Labelled photos from "Dataset_train_uniform_final", an image-classification folder in LeNPThuyVy/Campus-Integrity-Monitor. The possible labels are: non-uniform, uniform.

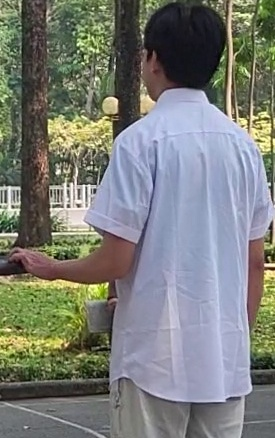
Label: uniform

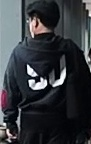
Label: non-uniform

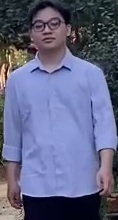
Label: non-uniform

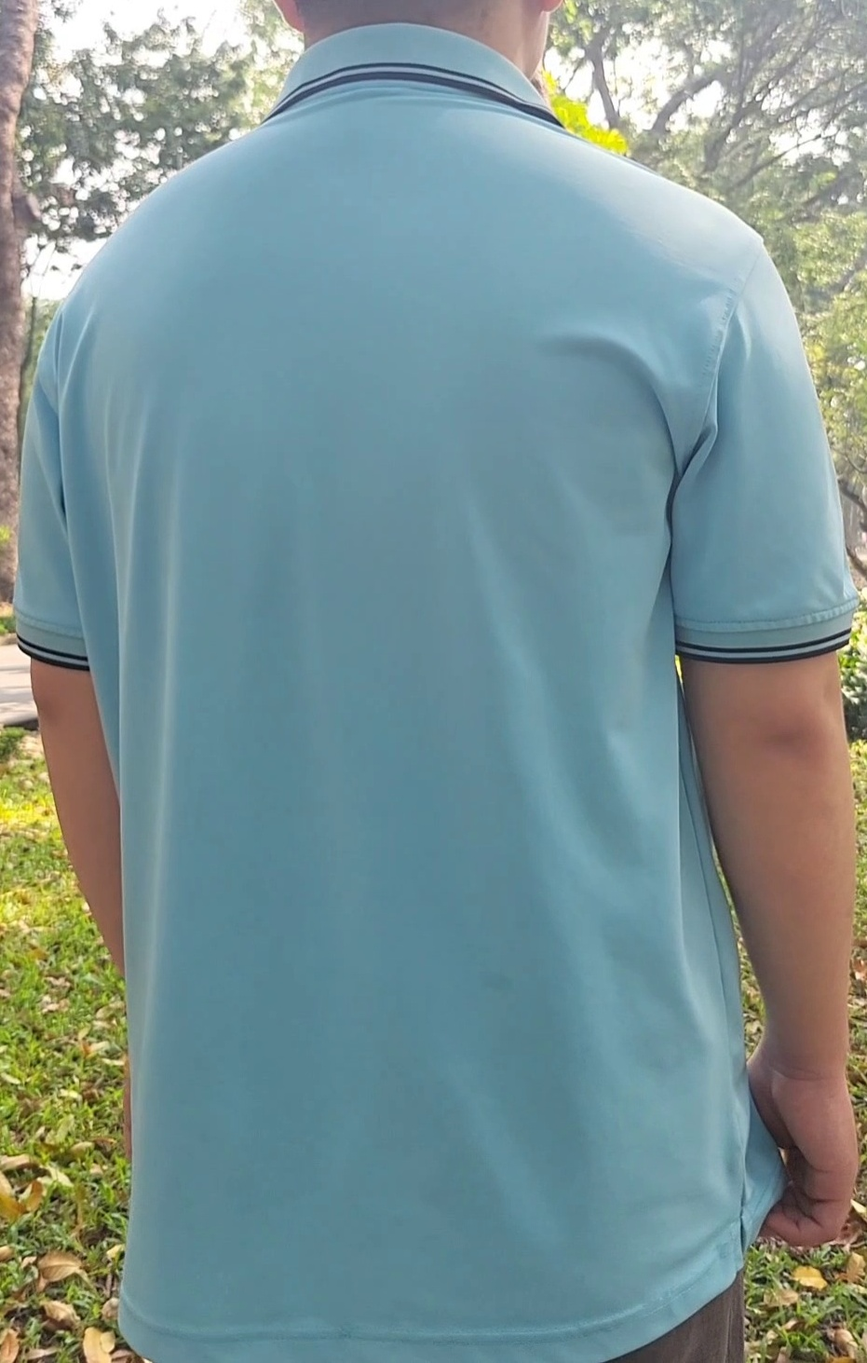
Label: uniform

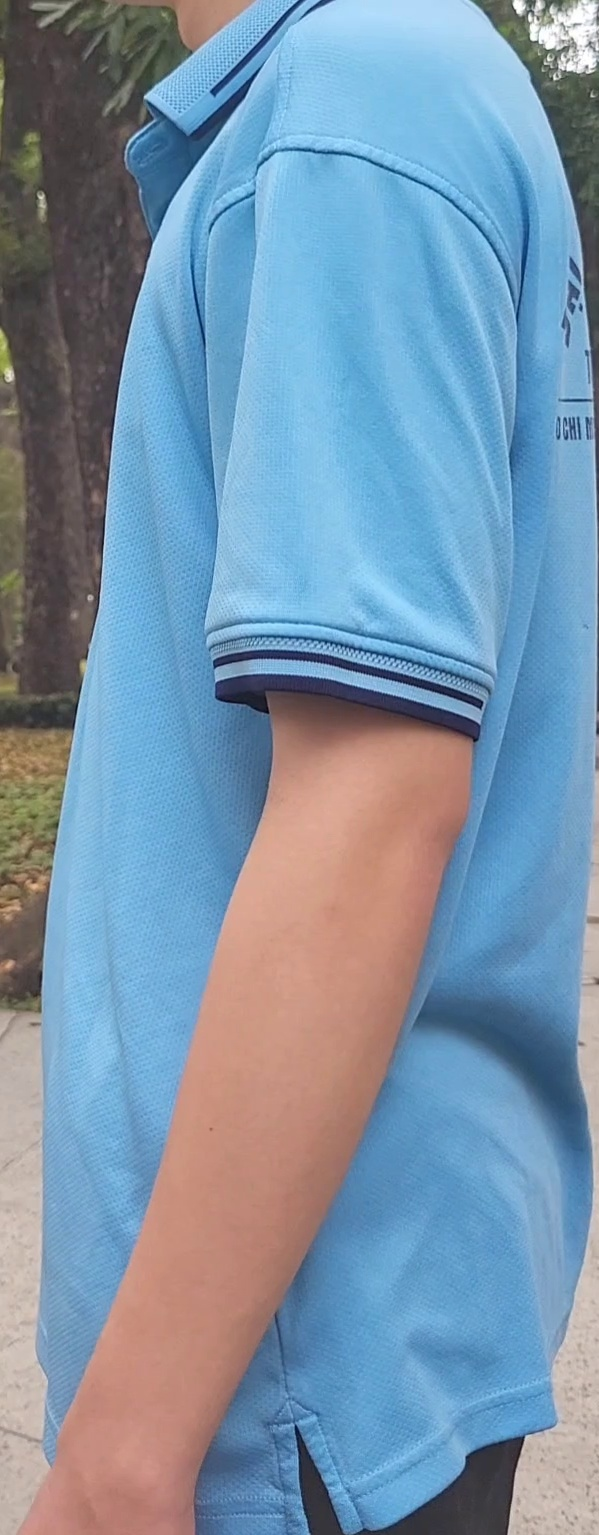
Label: uniform

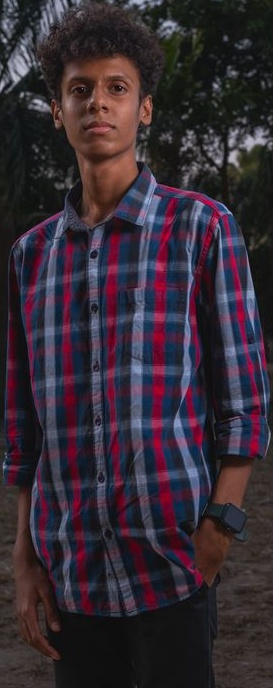
Label: non-uniform
